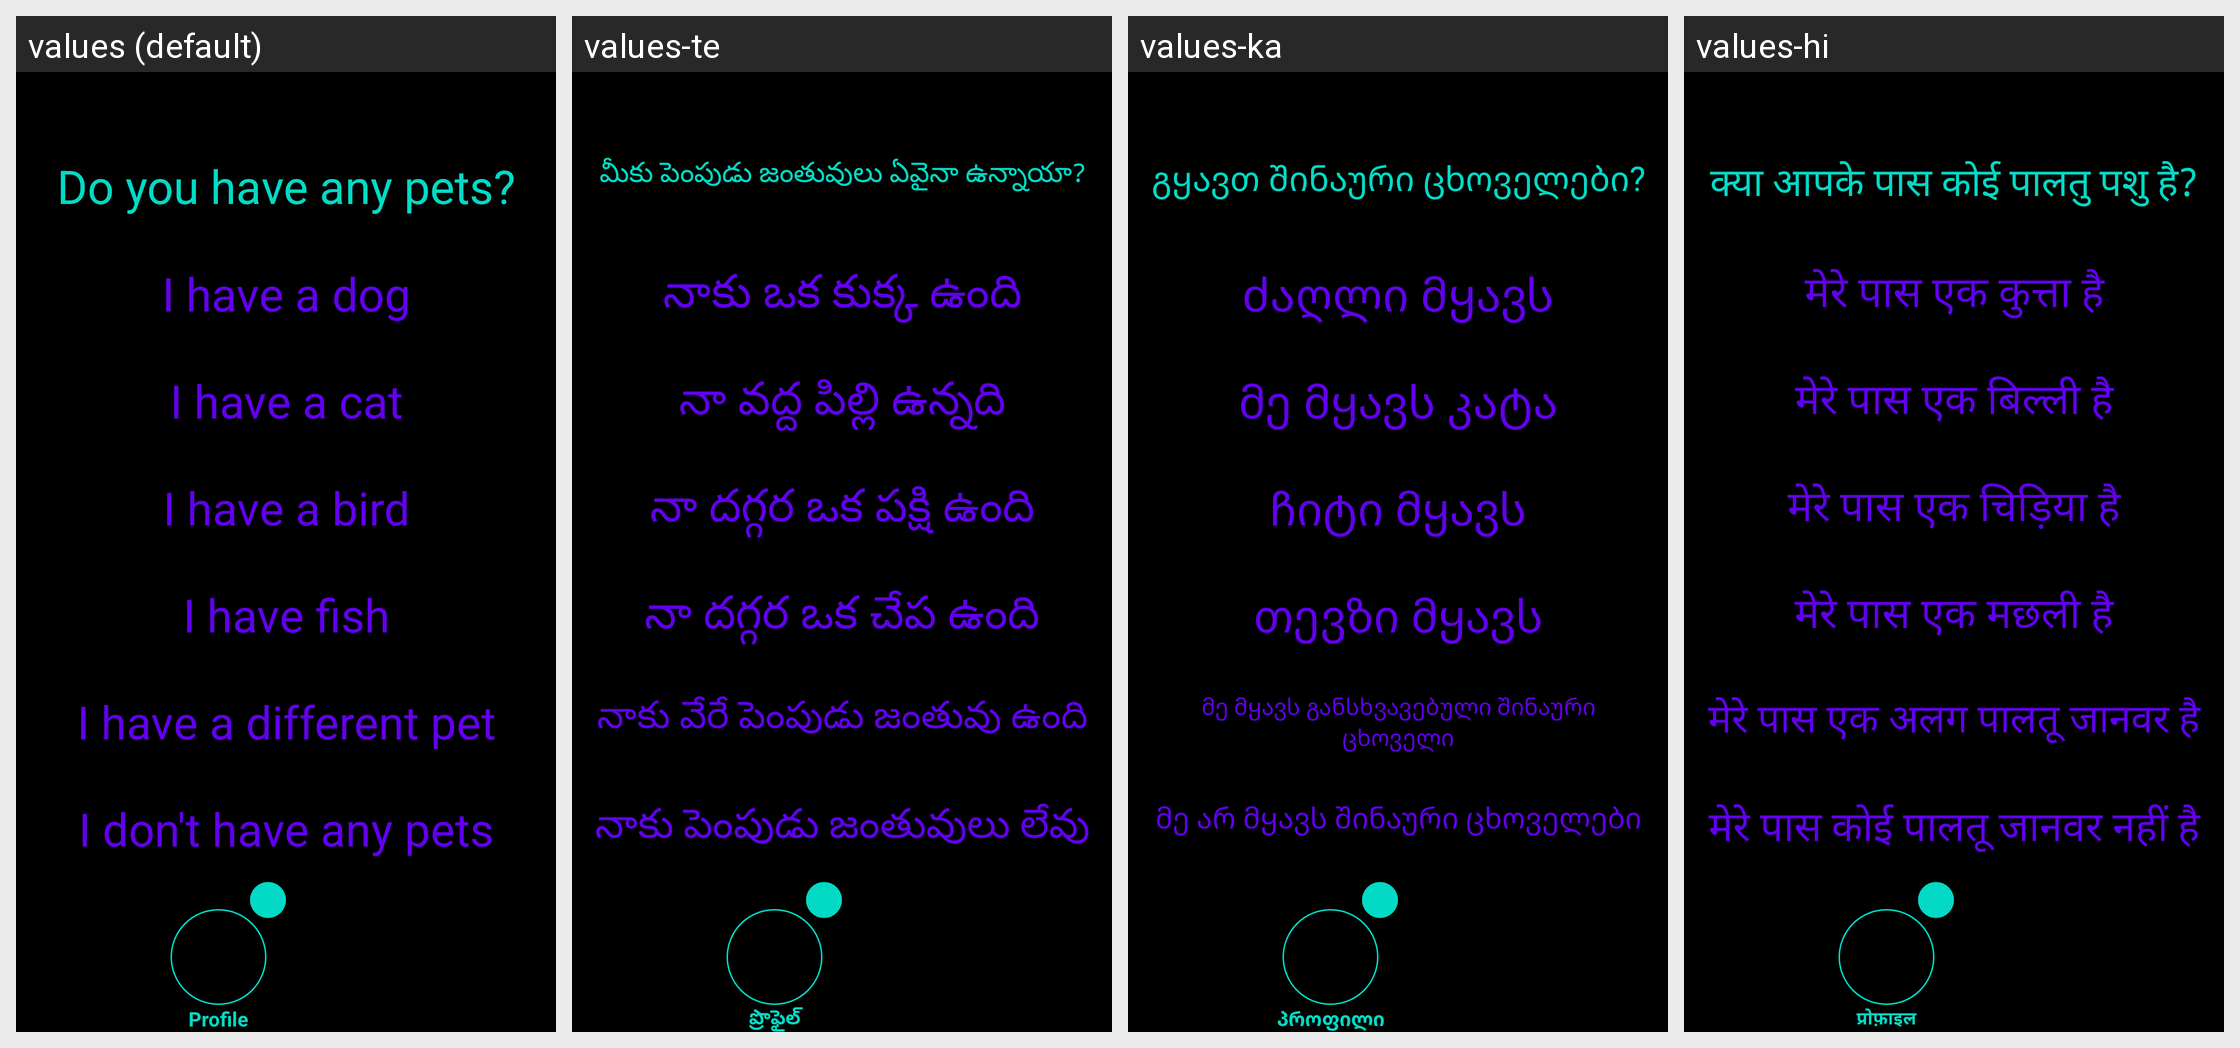

For this localized Android screen grid, give each drawn string resource with its value in every locale shown.
Android screen res/layout/activity_profile_pet.xml rendered under 4 locales, left to right: values (default), values-te, values-ka, values-hi. Device: Nexus 5 (rendered at 1080×1920; each locale shown at half size, 540×960, under a caption strip naming it); theme Theme.Amore.
Other locales in the repository, not shown: values-af, values-ar, values-be, values-bg, values-bn, values-ca, values-cs, values-cy, values-da, values-de, values-el, values-en, values-eo, values-es, values-et, values-fa, values-fi, values-fr, values-ga, values-gl, values-gu, values-hr, values-ht, values-hu, values-in, values-is, values-it, values-iw, values-ja, values-kn, values-ko, values-lt, values-lv, values-mk, values-mr, values-ms, values-mt, values-nl, values-no, values-pl, values-pt, values-ro, values-ru, values-sk, values-sl, values-sq, values-sv, values-sw, values-ta, values-th, values-tr, values-uk, values-ur, values-vi, values-zh.
Strings drawn on this screen, with the default value and each locale's value (text and hints the layout hard-codes, and strings that could not be matched under every locale, appear in the picture but are not listed):

profile_pet_question
  values: Do you have any pets?
  values-te: మీకు పెంపుడు జంతువులు ఏవైనా ఉన్నాయా?
  values-ka: გყავთ შინაური ცხოველები?
  values-hi: क्या आपके पास कोई पालतु पशु है?

profile_pet_answer_one
  values: I have a dog
  values-te: నాకు ఒక కుక్క ఉంది
  values-ka: ძაღლი მყავს
  values-hi: मेरे पास एक कुत्ता है

profile_pet_answer_two
  values: I have a cat
  values-te: నా వద్ద పిల్లి ఉన్నది
  values-ka: მე მყავს კატა
  values-hi: मेरे पास एक बिल्ली है

profile_pet_answer_three
  values: I have a bird
  values-te: నా దగ్గర ఒక పక్షి ఉంది
  values-ka: ჩიტი მყავს
  values-hi: मेरे पास एक चिड़िया है

profile_pet_answer_four
  values: I have fish
  values-te: నా దగ్గర ఒక చేప ఉంది
  values-ka: თევზი მყავს
  values-hi: मेरे पास एक मछली है

profile_pet_answer_five
  values: I have a different pet
  values-te: నాకు వేరే పెంపుడు జంతువు ఉంది
  values-ka: მე მყავს განსხვავებული შინაური ცხოველი
  values-hi: मेरे पास एक अलग पालतू जानवर है

profile_pet_answer_six
  values: I don't have any pets
  values-te: నాకు పెంపుడు జంతువులు లేవు
  values-ka: მე არ მყავს შინაური ცხოველები
  values-hi: मेरे पास कोई पालतू जानवर नहीं है

profile
  values: Profile
  values-te: ప్రొఫైల్
  values-ka: პროფილი
  values-hi: प्रोफ़ाइल
